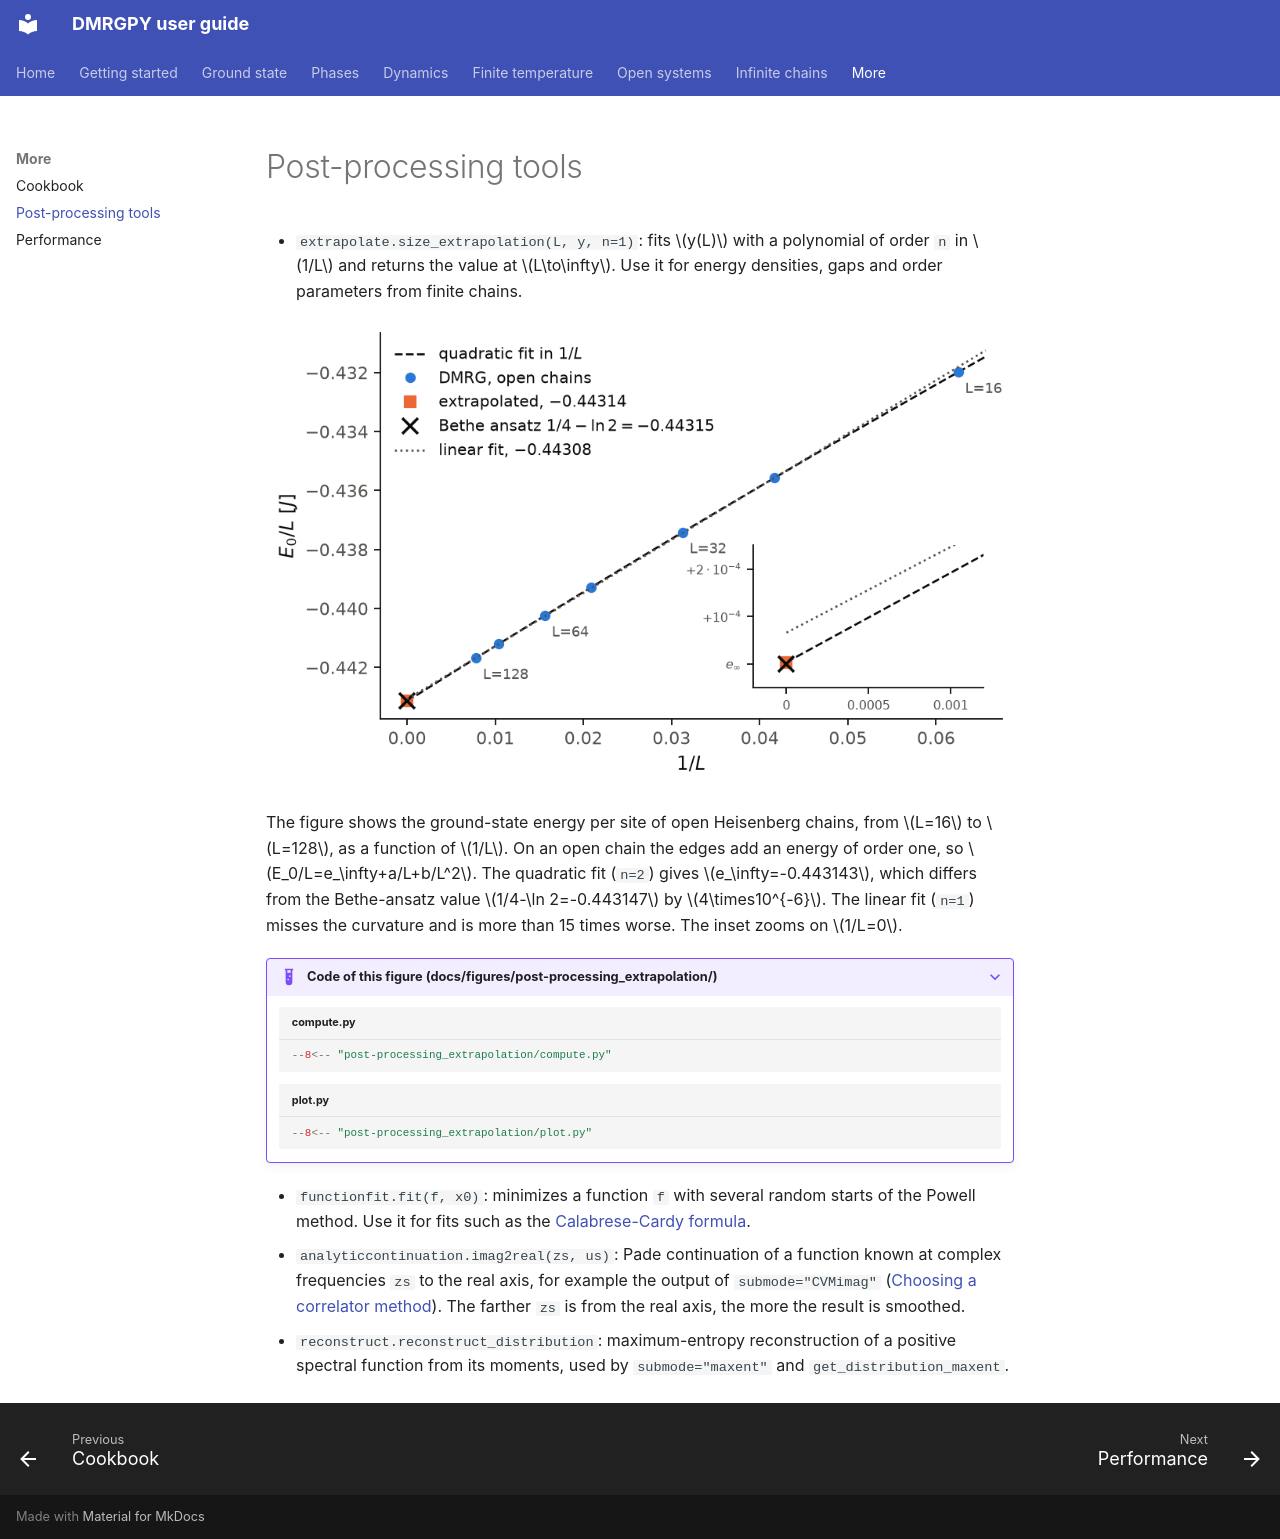

repository: joselado/dmrgpy · page: post-processing/index.html · generator: mkdocs

# Post-processing tools

- `extrapolate.size_extrapolation(L, y, n=1)`: fits $y(L)$ with a
  polynomial of order `n` in $1/L$ and returns the value at
  $L\to\infty$. Use it for energy densities, gaps and order parameters
  from finite chains.

![Size extrapolation of the energy per site](img/post-processing_extrapolation.png#only-light)
![Size extrapolation of the energy per site](img/post-processing_extrapolation-dark.png#only-dark)

The figure shows the ground-state energy per site of open Heisenberg
chains, from $L=16$ to $L=128$, as a function of $1/L$. On an open chain
the edges add an energy of order one, so $E_0/L=e_\infty+a/L+b/L^2$. The
quadratic fit (`n=2`) gives $e_\infty=-0.443143$, which differs from the
Bethe-ansatz value $1/4-\ln 2=-0.443147$ by $4\times10^{-6}$. The linear
fit (`n=1`) misses the curvature and is more than 15 times worse. The
inset zooms on $1/L=0$.

??? example "Code of this figure (docs/figures/post-processing_extrapolation/)"

    ```python title="compute.py"
    --8<-- "post-processing_extrapolation/compute.py"
    ```

    ```python title="plot.py"
    --8<-- "post-processing_extrapolation/plot.py"
    ```

- `functionfit.fit(f, x0)`: minimizes a function `f` with several random
  starts of the Powell method. Use it for fits such as the
  [Calabrese-Cardy formula](entanglement.md#central-charge).
- `analyticcontinuation.imag2real(zs, us)`: Pade continuation of a
  function known at complex frequencies `zs` to the real axis, for
  example the output of `submode="CVMimag"` ([Choosing a correlator method](correlator-methods.md)). The farther
  `zs` is from the real axis, the more the result is smoothed.
- `reconstruct.reconstruct_distribution`: maximum-entropy reconstruction of a positive spectral
  function from its moments, used by `submode="maxent"` and
  `get_distribution_maxent`.
